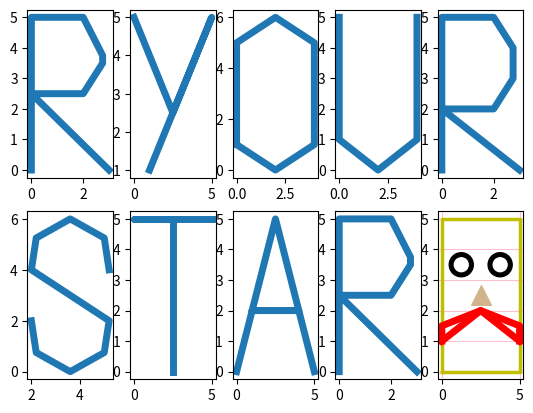

The matplotlib source for this figure:
# [redacted]

from matplotlib import markers
import matplotlib.pyplot as plt

S_x=[2.0, 2.2, 3.6, 5.0, 5.2, 3.6, 2.0, 2.2, 3.6, 5.00, 5.2]
S_y=[2,   0.75, 0,  0.75, 2,   3,   4,  5.25, 6,  5.25,  4]

O_x=[0,0,2,4,4,2,0]
O_y=[1,5,6,5,1,0,1]

R_x=[0,0,2,2.75,2.75,2,0,3 ]#,3.6,5.2,5.2,0,0]
R_y1=[0, 5, 5,  4,   3,      2,   2 ,0  ]#5,4,3,2.5,3.75]
R_y2=[0, 5, 5, 3.75, 3.5, 2.5, 2.5  ,0]#5,4,3,2.5,3.75]

Y_x=[1,5,2.5,0]
Y_y=[1,5,2.5,5]

T_x=[2.5,2.5,0,5]
T_y=[0,5,5,5]

A_x=[0,2.5,4,1,4,5]
A_y=[0,5,  2,2,2,0]

U_x=[0,0,2,4,4]
U_y=[5,1,0,1,5]


fig, ax=plt.subplots(2,5)
ax[0,0].plot(R_x,R_y2,linewidth=5)  #R
ax[0,1].plot(Y_x,Y_y,linewidth=5)   #Y
ax[0,2].plot(O_x,O_y,linewidth=5)   #O
ax[0,3].plot(U_x,U_y,linewidth=5)   #U
ax[0,4].plot(R_x,R_y1,linewidth=5)  #R
ax[1,0].plot(S_x,S_y,linewidth=5)   #S
ax[1,1].plot(T_x,T_y,linewidth=5)   #T
ax[1,2].plot(A_x,A_y,linewidth=5)   #A
ax[1,3].plot(R_x,R_y2,linewidth=5)  #R

ax[1,4].plot([0,0,5,5,0],[0,5,5,0,0],linewidth=2.5,c="y")

ax[1,4].scatter([1.25,3.75],[3.5,3.5],s=[300,300],c="k")
ax[1,4].scatter([2.5],[2.5],s=200,c="tan",marker="^")
ax[1,4].scatter([1.25,2.5,3.75],[3.5,2.5,3.5],s=[100,0,100],c=["w","tan","w"])
ax[1,4].plot([0,2.5,5],[1,2,1],linewidth=5,c="r")


ax[1,4].plot([0,  0, 2.5, 5,  5],
             [1, 1.5, 2, 1.5, 1],linewidth=5,c="r")
ax[1,4].grid(True,color="pink")
plt.show()

